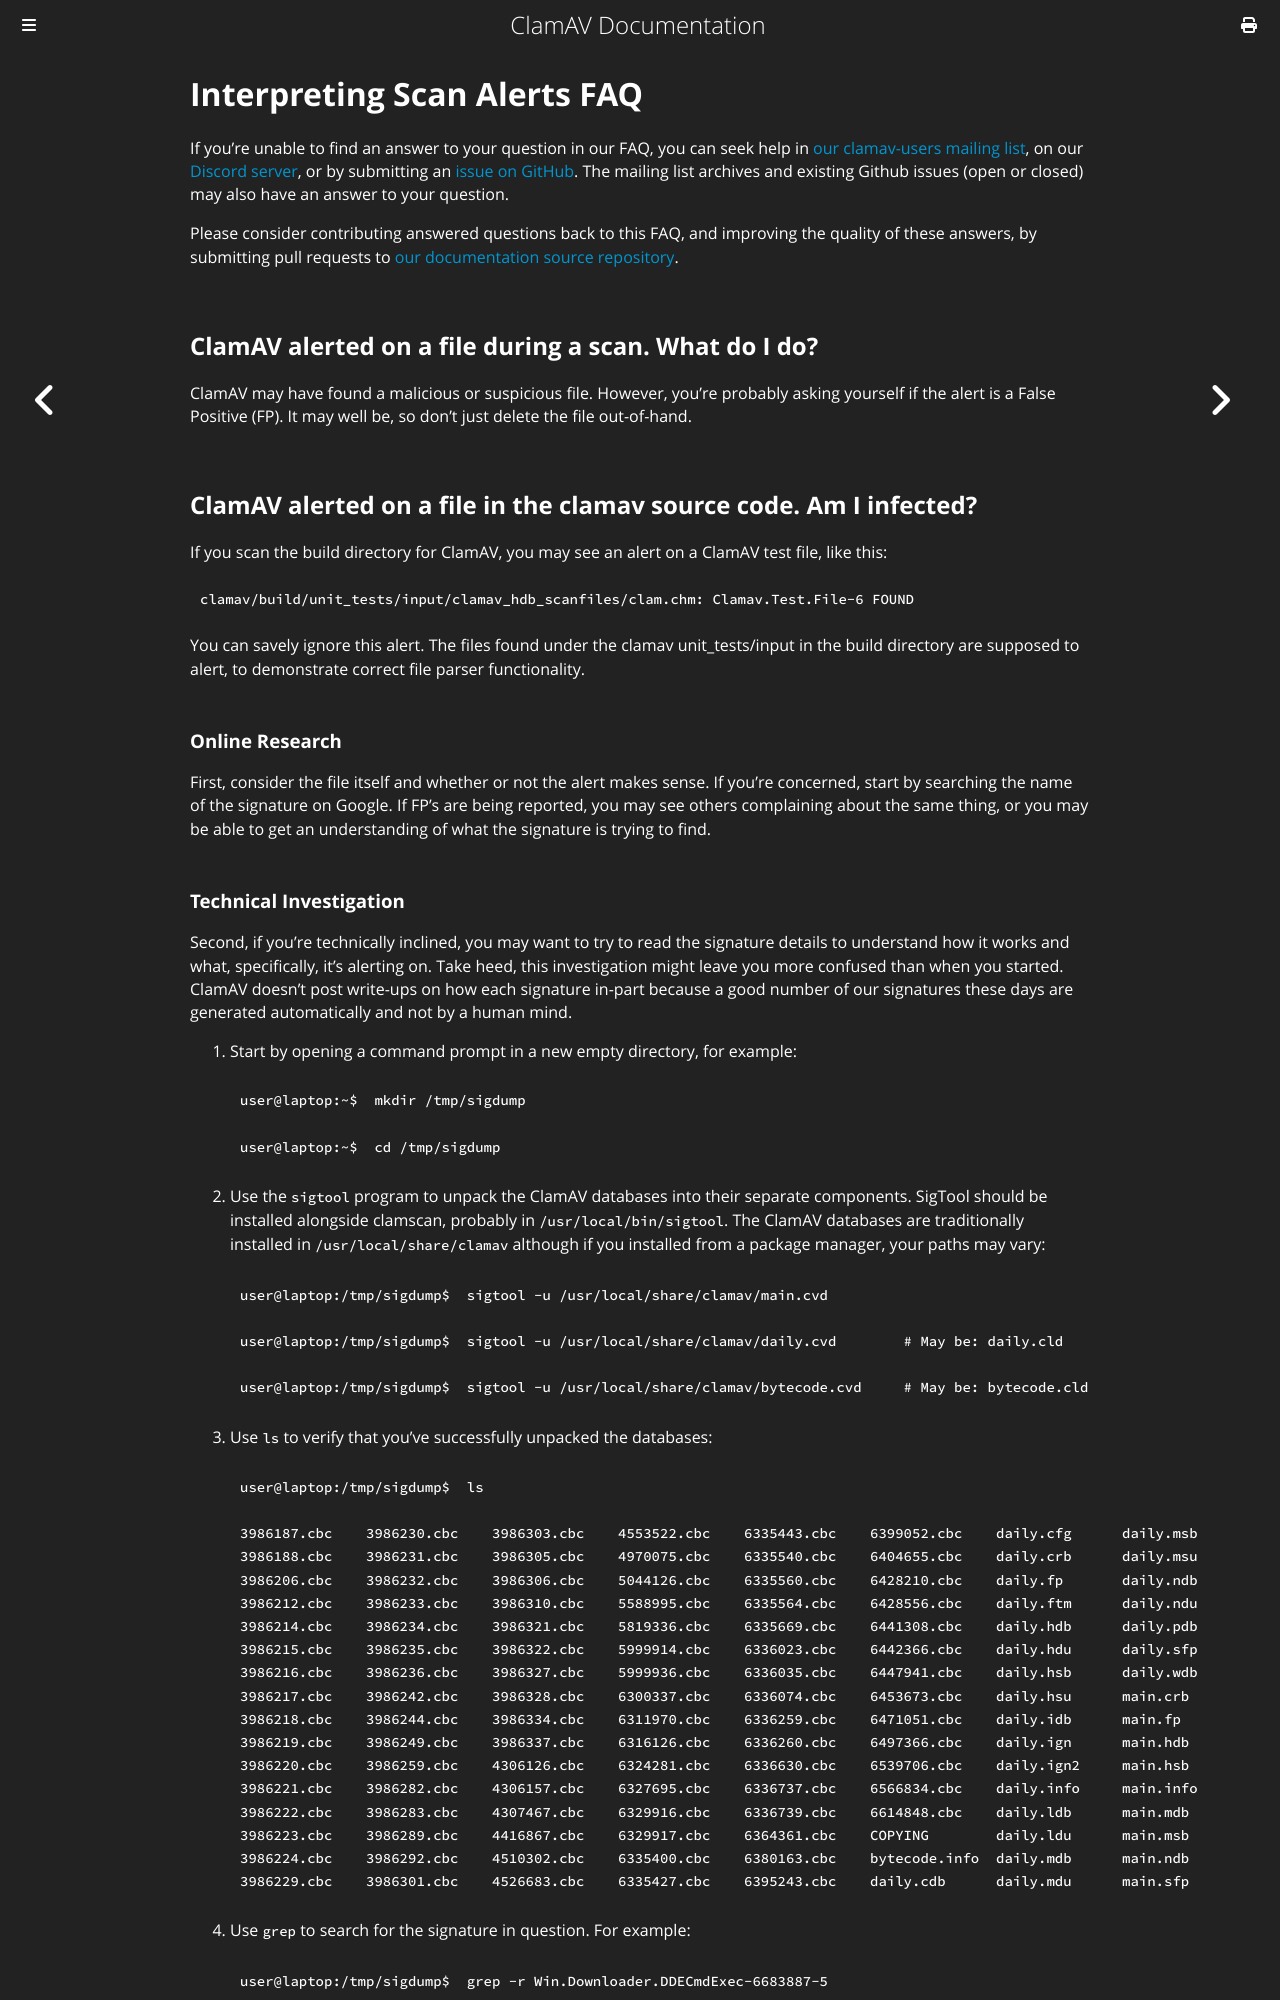

repository: Cisco-Talos/clamav-documentation · page: faq/faq-scan-alerts.html · generator: mdbook

# Interpreting Scan Alerts FAQ

If you're unable to find an answer to your question in our FAQ, you can seek help in [our clamav-users mailing list](https://www.clamav.net/contact.html#ml), on our [Discord server](https://discord.gg/6vNAqWnVgw), or by submitting an [issue on GitHub](https://github.com/Cisco-Talos/clamav/issues). The mailing list archives and existing Github issues (open or closed) may also have an answer to your question.

Please consider contributing answered questions back to this FAQ, and improving the quality of these answers, by submitting pull requests to [our documentation source repository](https://github.com/Cisco-Talos/clamav-documentation).

## ClamAV alerted on a file during a scan. What do I do?

ClamAV may have found a malicious or suspicious file. However, you're probably asking yourself if the alert is a False Positive (FP). It may well be, so don't just delete the file out-of-hand.

## ClamAV alerted on a file in the clamav source code. Am I infected?

If you scan the build directory for ClamAV, you may see an alert on a ClamAV test file, like this:
```
clamav/build/unit_tests/input/clamav_hdb_scanfiles/clam.chm: Clamav.Test.File-6 FOUND
```

You can savely ignore this alert. The files found under the clamav unit_tests/input in the build directory are supposed to alert, to demonstrate correct file parser functionality.

### Online Research

First, consider the file itself and whether or not the alert makes sense. If you're concerned, start by searching the name of the signature on Google. If FP's are being reported, you may see others complaining about the same thing, or you may be able to get an understanding of what the signature is trying to find.
